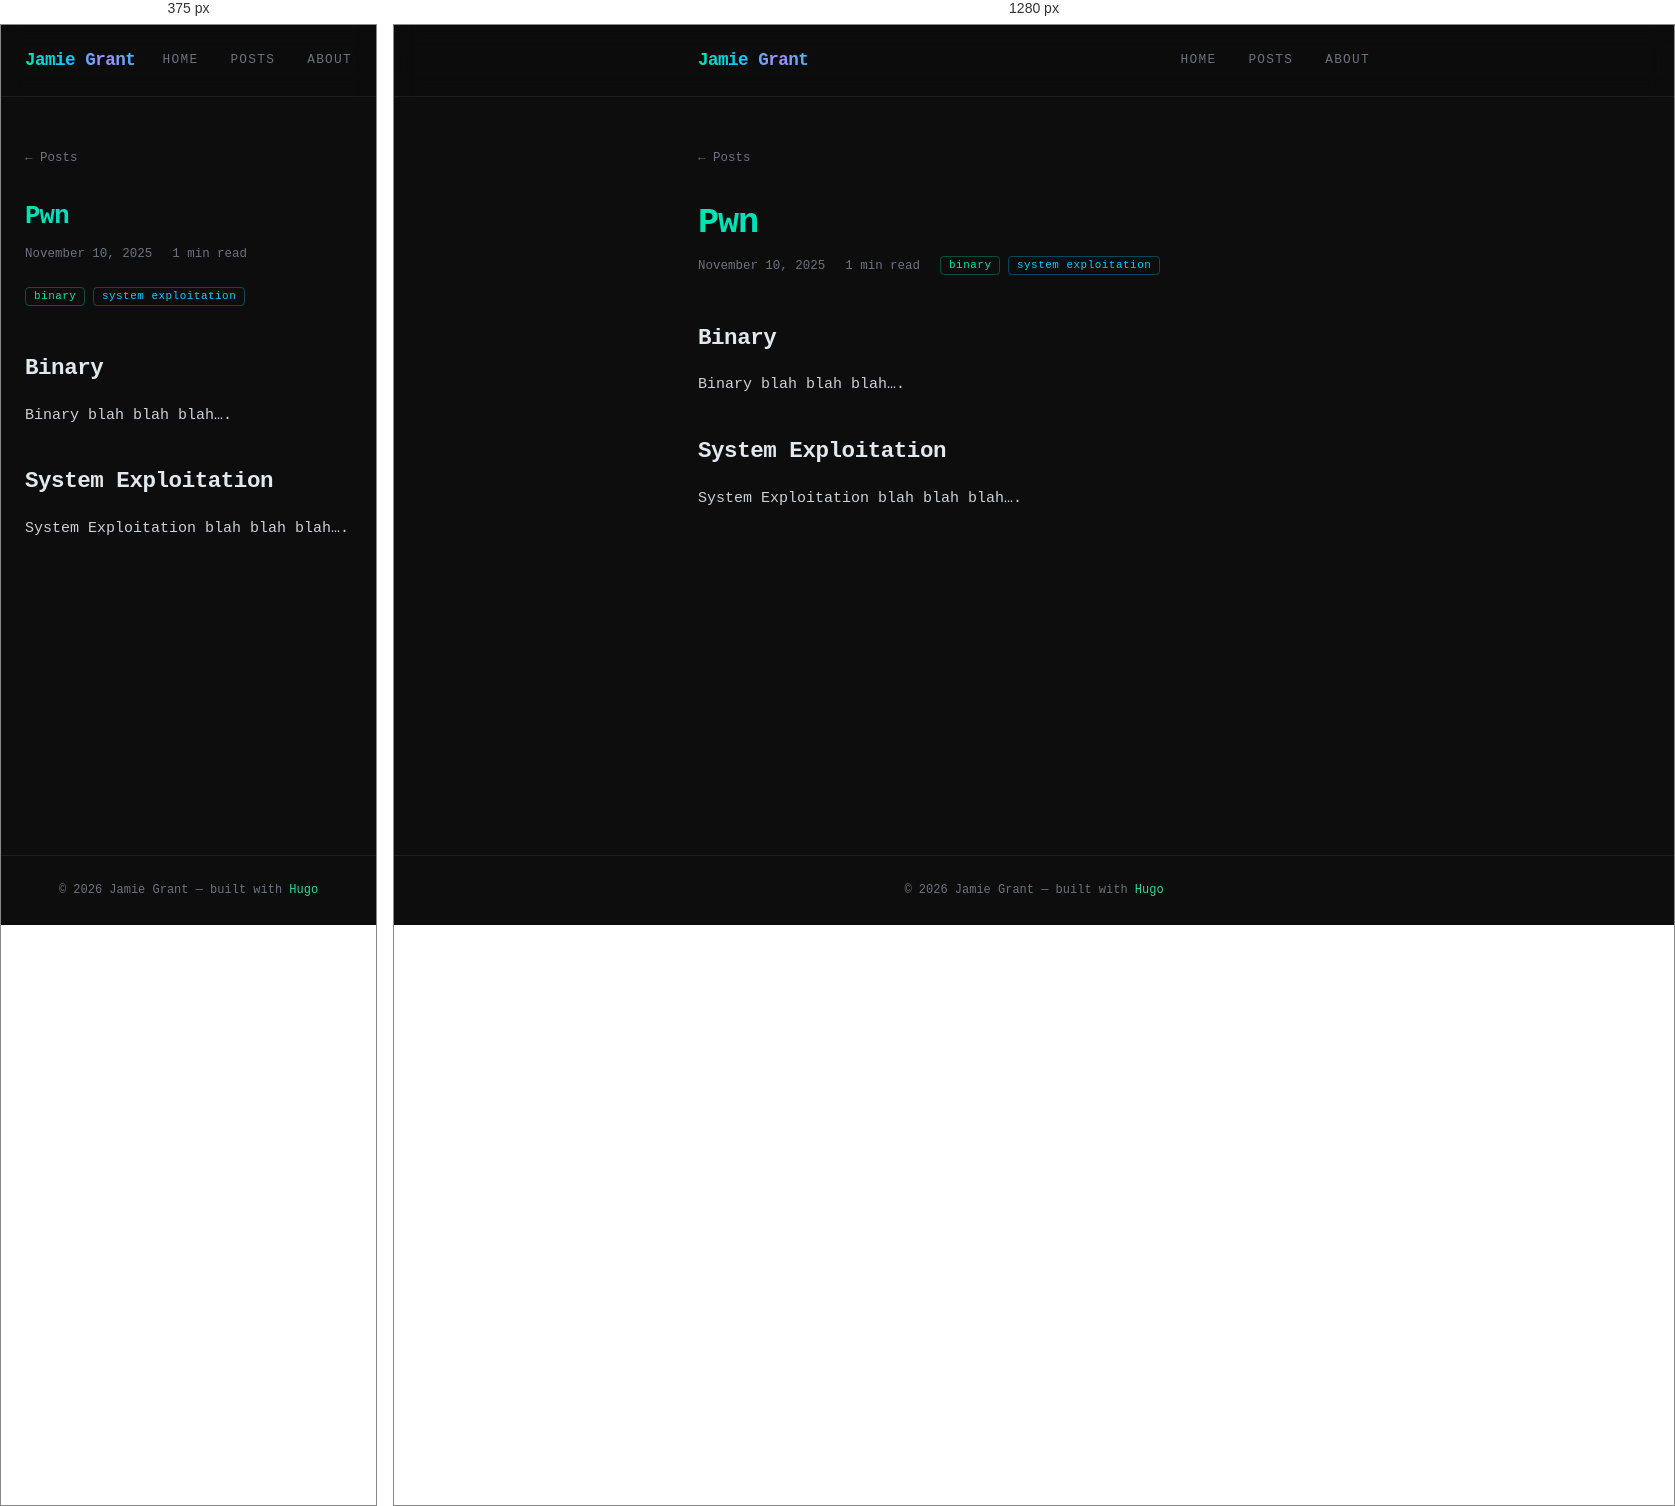
Rendered at 375 px and 1280 px, left to right.

<!-- file: index.html -->
<!DOCTYPE html>
<html lang="en-us">
<head><script src="/livereload.js?mindelay=10&amp;v=2&amp;port=1313&amp;path=livereload" data-no-instant defer></script>
  <meta charset="UTF-8">
  <meta name="viewport" content="width=device-width, initial-scale=1.0">
  <title>Pwn — Jamie Grant</title>
  <meta name="description" content="I like maths &amp; hacking.">
  <link rel="stylesheet" href="/css/style.css">
  <link rel="preconnect" href="https://fonts.googleapis.com">
  <link rel="preconnect" href="https://fonts.gstatic.com" crossorigin>
  <link rel="icon" type="image/png" href="/img/favicon.png">
</head>
<body>

<nav>
  <div class="container nav-inner">
    <a href="/" class="nav-logo aurora-text">Jamie Grant</a>
    <ul class="nav-links">
      
      <li>
        <a href="/">
          Home
        </a>
      </li>
      
      <li>
        <a href="/posts/">
          Posts
        </a>
      </li>
      
      <li>
        <a href="/about/">
          About
        </a>
      </li>
      
    </ul>
  </div>
</nav>

<main>
  <div class="container">
    

<a href="/posts/" class="back-link">← Posts</a>

<article>
  <header class="post-header">
    <h1 class="post-title aurora-text-static">Pwn</h1>
    <div class="post-meta">
      <span>November 10, 2025</span>
      <span>1 min read</span>
      
      <span><span class="tag">binary</span>
<span class="tag">system exploitation</span>
</span>
      
    </div>
  </header>

  <div class="post-content">
    <h1 id="binary">Binary</h1>
<p>Binary blah blah blah&hellip;.</p>
<h1 id="system-exploitation">System Exploitation</h1>
<p>System Exploitation blah blah blah&hellip;.</p>

  </div>
</article>


  </div>
</main>

<footer>
  <p>© 2026 Jamie Grant — built with <a href="https://gohugo.io" style="color: var(--aurora-5);">Hugo</a></p>
</footer>

<script src="/js/tags.js"></script>
</body>
</html>


/* @media block from style.css */
@media (max-width: 600px) {
  .post-card { flex-direction: column; gap: 0.25rem; }
  .post-card-date { font-size: 0.7rem; }
}